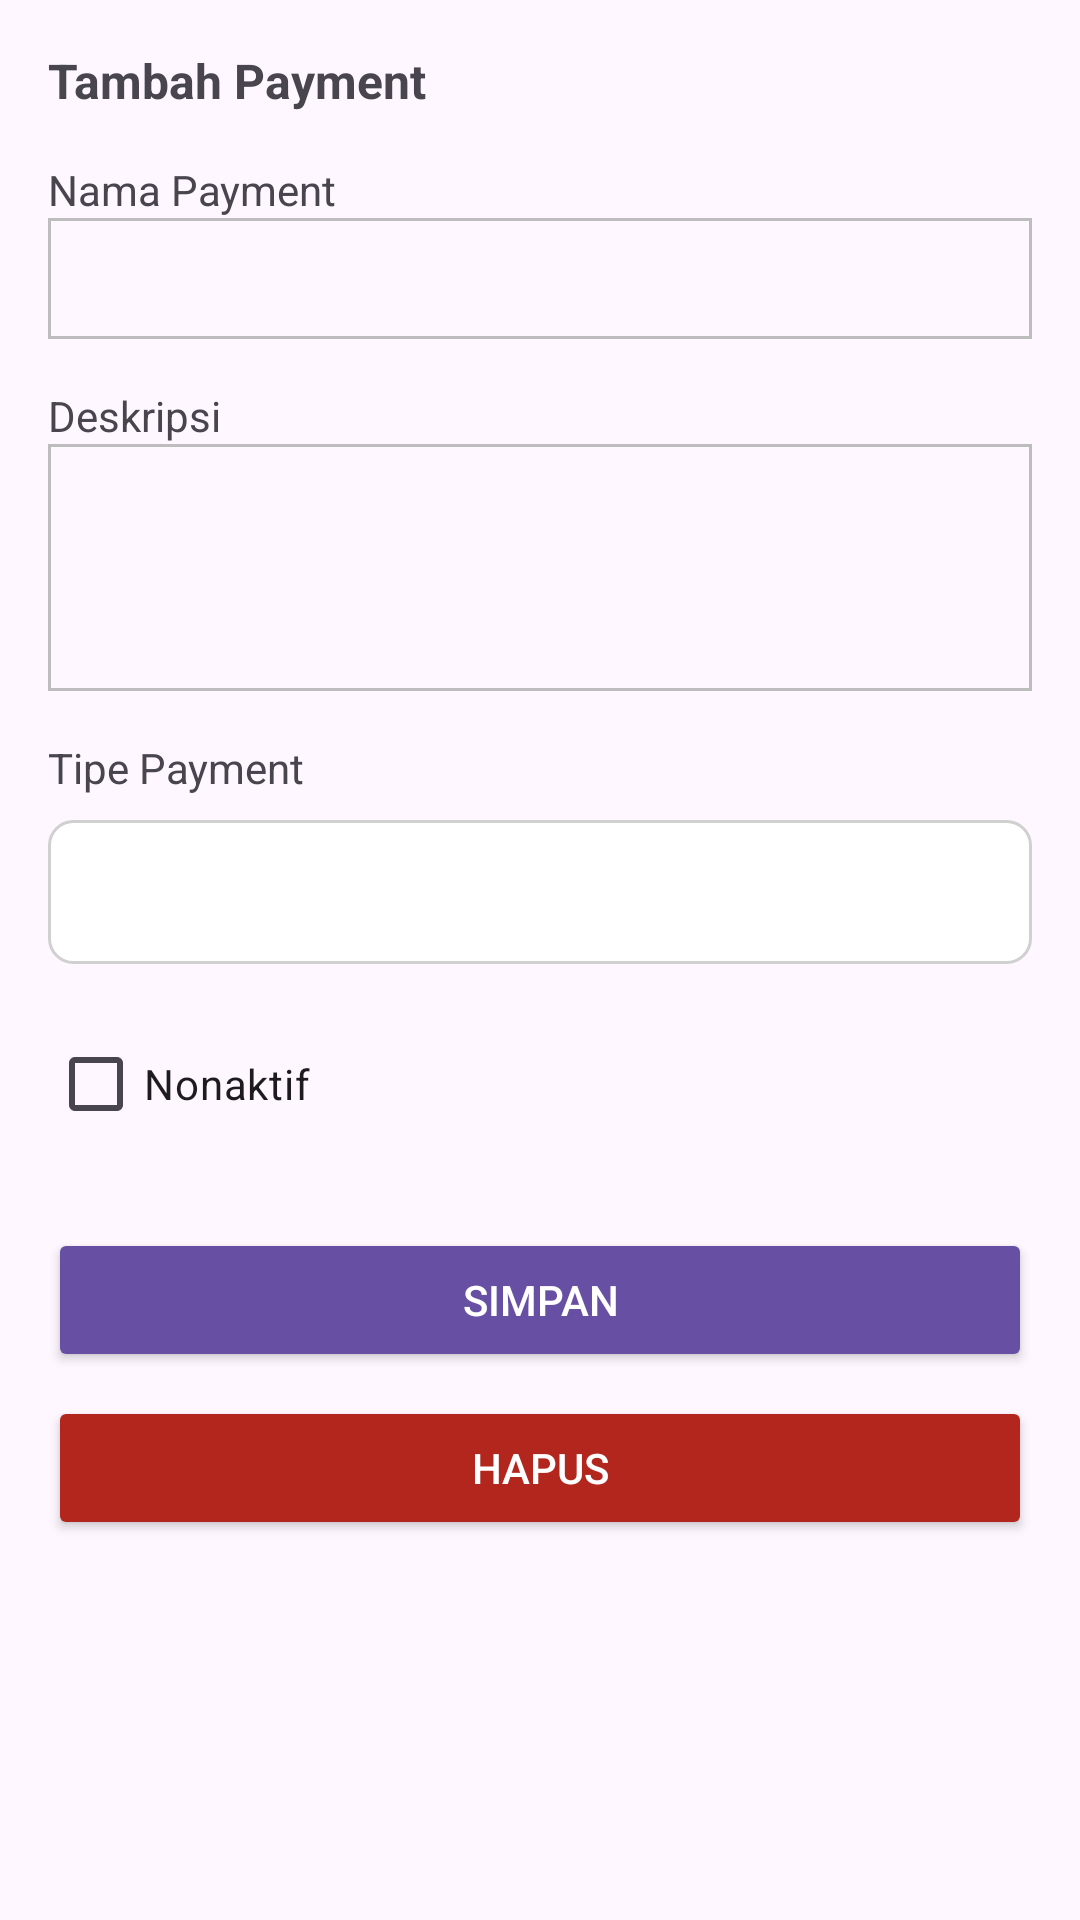

Layout XML and referenced resources for this Android screen:
<!-- AndroidManifest.xml: application theme Theme.BiruMudaPos -->
<!-- res/layout/fragment_payment_form.xml -->
<?xml version="1.0" encoding="utf-8"?>
<ScrollView
    xmlns:android="http://schemas.android.com/apk/res/android"
    android:layout_width="match_parent"
    android:layout_height="match_parent"
    android:padding="16dp"
    android:fillViewport="true">

    <LinearLayout
        android:layout_width="match_parent"
        android:layout_height="wrap_content"
        android:orientation="vertical">

        
        <TextView
            android:id="@+id/tvTitle"
            android:layout_width="wrap_content"
            android:layout_height="wrap_content"
            android:text="@string/title_add_payment"
            android:textStyle="bold"
            android:textSize="16sp"
            android:layout_marginBottom="16dp" />

        
        <TextView
            android:layout_width="wrap_content"
            android:layout_height="wrap_content"
            android:text="Nama Payment"
            android:labelFor="@id/etPaymentName"/>

        <EditText
            android:id="@+id/etPaymentName"
            android:layout_width="match_parent"
            android:layout_height="wrap_content"
            android:background="@drawable/bg_input_underline"
            android:inputType="textCapWords"
            android:importantForAutofill="no" />

        
        <TextView
            android:layout_width="wrap_content"
            android:layout_height="wrap_content"
            android:text="Deskripsi"
            android:layout_marginTop="16dp" />

        <EditText
            android:id="@+id/etPaymentDesc"
            android:layout_width="match_parent"
            android:layout_height="wrap_content"
            android:background="@drawable/bg_input_underline"
            android:inputType="textMultiLine"
            android:gravity="start|top"
            android:minLines="3"
            android:importantForAutofill="no" />

        
        <TextView
            android:layout_width="wrap_content"
            android:layout_height="wrap_content"
            android:text="Tipe Payment"
            android:layout_marginTop="16dp" />


        
        <FrameLayout
            android:layout_width="match_parent"
            android:layout_height="48dp"
            android:layout_marginTop="8dp"
            android:background="@drawable/bg_spinner_rounded">

            
            <Spinner
                android:id="@+id/spPaymentType"
                android:layout_width="match_parent"
                android:layout_height="48dp"
                android:background="@android:color/transparent"/>

            <ImageView
                android:layout_width="24dp"
                android:layout_height="24dp"
                android:layout_gravity="end|center_vertical"
                android:layout_marginEnd="6dp"
                android:src="@drawable/ic_arrow_drop_down"
                android:importantForAccessibility="no"/>
        </FrameLayout>




        
        <CheckBox
            android:id="@+id/cbNonActive"
            android:layout_width="wrap_content"
            android:layout_height="wrap_content"
            android:text="Nonaktif"
            android:layout_marginTop="16dp" />

        
        <Button
            android:id="@+id/btnSave"
            android:layout_width="match_parent"
            android:layout_height="48dp"
            android:text="Simpan"
            android:layout_marginTop="24dp"
            android:backgroundTint="?attr/colorPrimary"
            android:textColor="@android:color/white" />

        
        <Button
            android:id="@+id/btnDelete"
            android:layout_width="match_parent"
            android:layout_height="48dp"
            android:text="Hapus"
            android:layout_marginTop="8dp"
            android:backgroundTint="@color/redbutton"
            android:textColor="@android:color/white"
            />

    </LinearLayout>
</ScrollView>
<!-- resources referenced by this layout -->
<resources>
  <color name="redbutton">#B3261E</color>
  <!-- drawable bg_input_underline (drawable) -->
  <?xml version="1.0" encoding="utf-8"?>
  <shape xmlns:android="http://schemas.android.com/apk/res/android"
      android:shape="rectangle">
  
      
      <solid android:color="@android:color/transparent" />
  
      
      <stroke
          android:width="1dp"
          android:color="#BDBDBD" />
  
      
      <padding
          android:left="2dp"
          android:top="8dp"
          android:right="2dp"
          android:bottom="8dp" />
  
  </shape>
  <!-- drawable bg_spinner_rounded (drawable) -->
  <?xml version="1.0" encoding="utf-8"?>
  <shape xmlns:android="http://schemas.android.com/apk/res/android"
      android:shape="rectangle">
  
      
      <solid android:color="@android:color/white"/>
  
      
      <stroke
          android:width="1dp"
          android:color="#D0D0D0"/>
  
      
      <corners android:radius="8dp"/>
  
      
      <padding
          android:left="6dp"
          android:top="0dp"
          android:right="6dp"
          android:bottom="4dp"/>
  
  </shape>
  <string name="title_add_payment">Tambah Payment</string>
  <style name="Theme.BiruMudaPos" parent="Base.Theme.BiruMudaPos" />
  <style name="Base.Theme.BiruMudaPos" parent="Theme.Material3.DayNight.NoActionBar">
          
          
      </style>
</resources>
